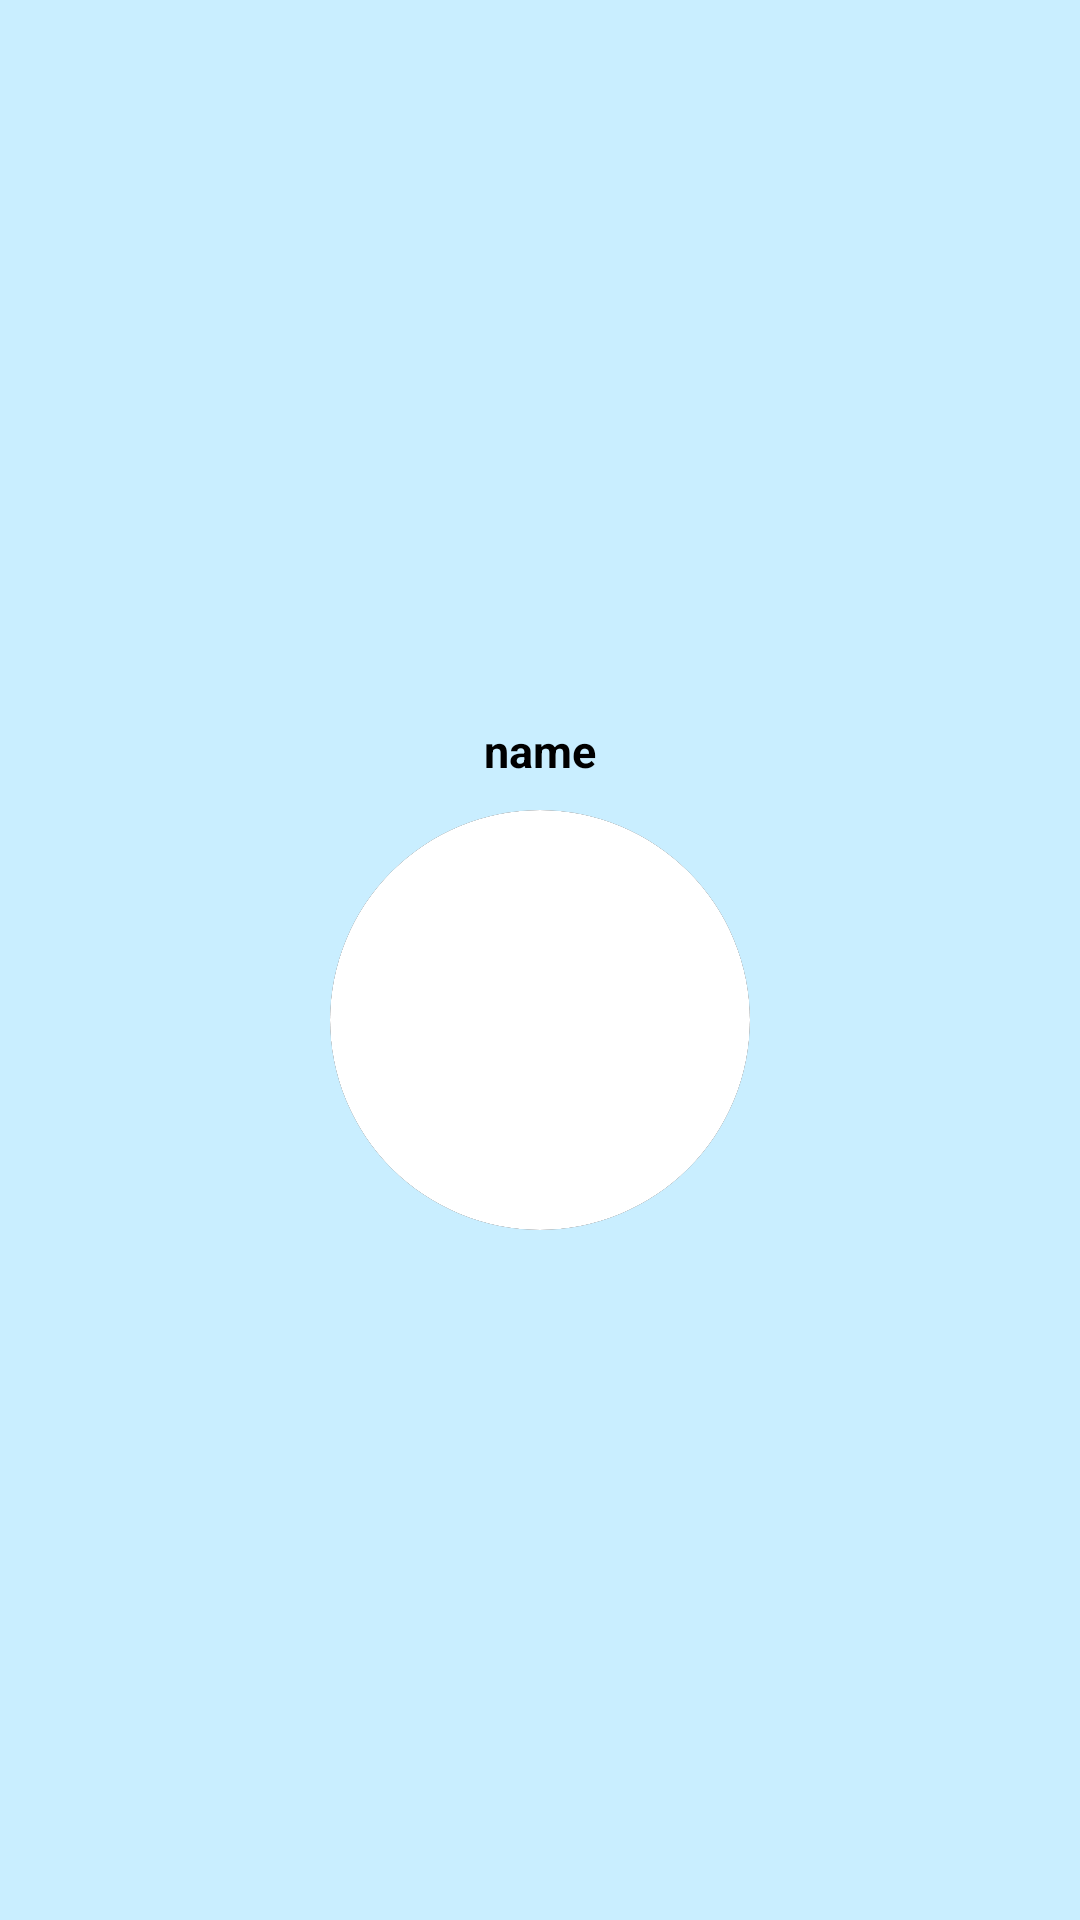

Android layout source for this screen:
<!-- AndroidManifest.xml: application theme Theme.Wits_Academy -->
<!-- res/layout/navigator.xml -->
<?xml version="1.0" encoding="utf-8"?>
<RelativeLayout xmlns:android="http://schemas.android.com/apk/res/android"
    xmlns:app="http://schemas.android.com/apk/res-auto"
    android:layout_width="match_parent"
    android:layout_height="220dp"
    android:background="@color/light_blue"
    android:gravity="center"
    android:orientation="vertical">

    <androidx.cardview.widget.CardView
        android:layout_width="140dp"
        android:id="@+id/image"
        android:layout_height="140dp"
        app:cardCornerRadius="180dp"
        android:layout_marginTop="40dp">

        <ImageView
            android:id="@+id/imageView9"
            android:layout_width="140dp"
            android:layout_height="140dp"
            android:layout_alignParentTop="true"
            android:background="@drawable/image_background"
            app:srcCompat="@drawable/profile_icon" />

    </androidx.cardview.widget.CardView>



















    <TextView
        android:id="@+id/name"
        android:layout_width="wrap_content"
        android:layout_height="wrap_content"
        android:layout_alignStart="@+id/image"
        android:layout_alignEnd="@+id/image"
        android:layout_alignParentTop="true"
        android:layout_marginStart="0dp"
        android:layout_marginTop="10dp"
        android:layout_marginEnd="0dp"
        android:gravity="center"
        android:text="name"
        android:textColor="@color/black"
        android:textSize="15dp"
        android:textStyle="bold" />

</RelativeLayout>
<!-- resources referenced by this layout -->
<resources>
  <color name="black">#FF000000</color>
  <color name="light_blue">#C9EEFF</color>
  <!-- drawable image_background (drawable) -->
  <?xml version="1.0" encoding="utf-8"?>
  <selector xmlns:android="http://schemas.android.com/apk/res/android">
      <item>
          <shape android:shape="rectangle">
              <solid android:color="@color/white"/>
              <corners android:radius="190dp"/>
          </shape>
      </item>
  </selector>
  <style name="Theme.Wits_Academy" parent="Theme.MaterialComponents.DayNight.DarkActionBar">
          
          <item name="colorPrimary">@color/purple_200</item>
          <item name="colorPrimaryVariant">@color/purple_700</item>
          <item name="colorOnPrimary">@color/black</item>
          
          <item name="colorSecondary">@color/teal_200</item>
          <item name="colorSecondaryVariant">@color/teal_200</item>
          <item name="colorOnSecondary">@color/black</item>
          
          <item name="android:statusBarColor" tools:targetApi="l">?attr/colorPrimaryVariant</item>
          
      </style>
  <color name="white">#FFFFFFFF</color>
  <color name="purple_200">#FFBB86FC</color>
  <color name="purple_700">#FF3700B3</color>
  <color name="teal_200">#FF03DAC5</color>
</resources>
